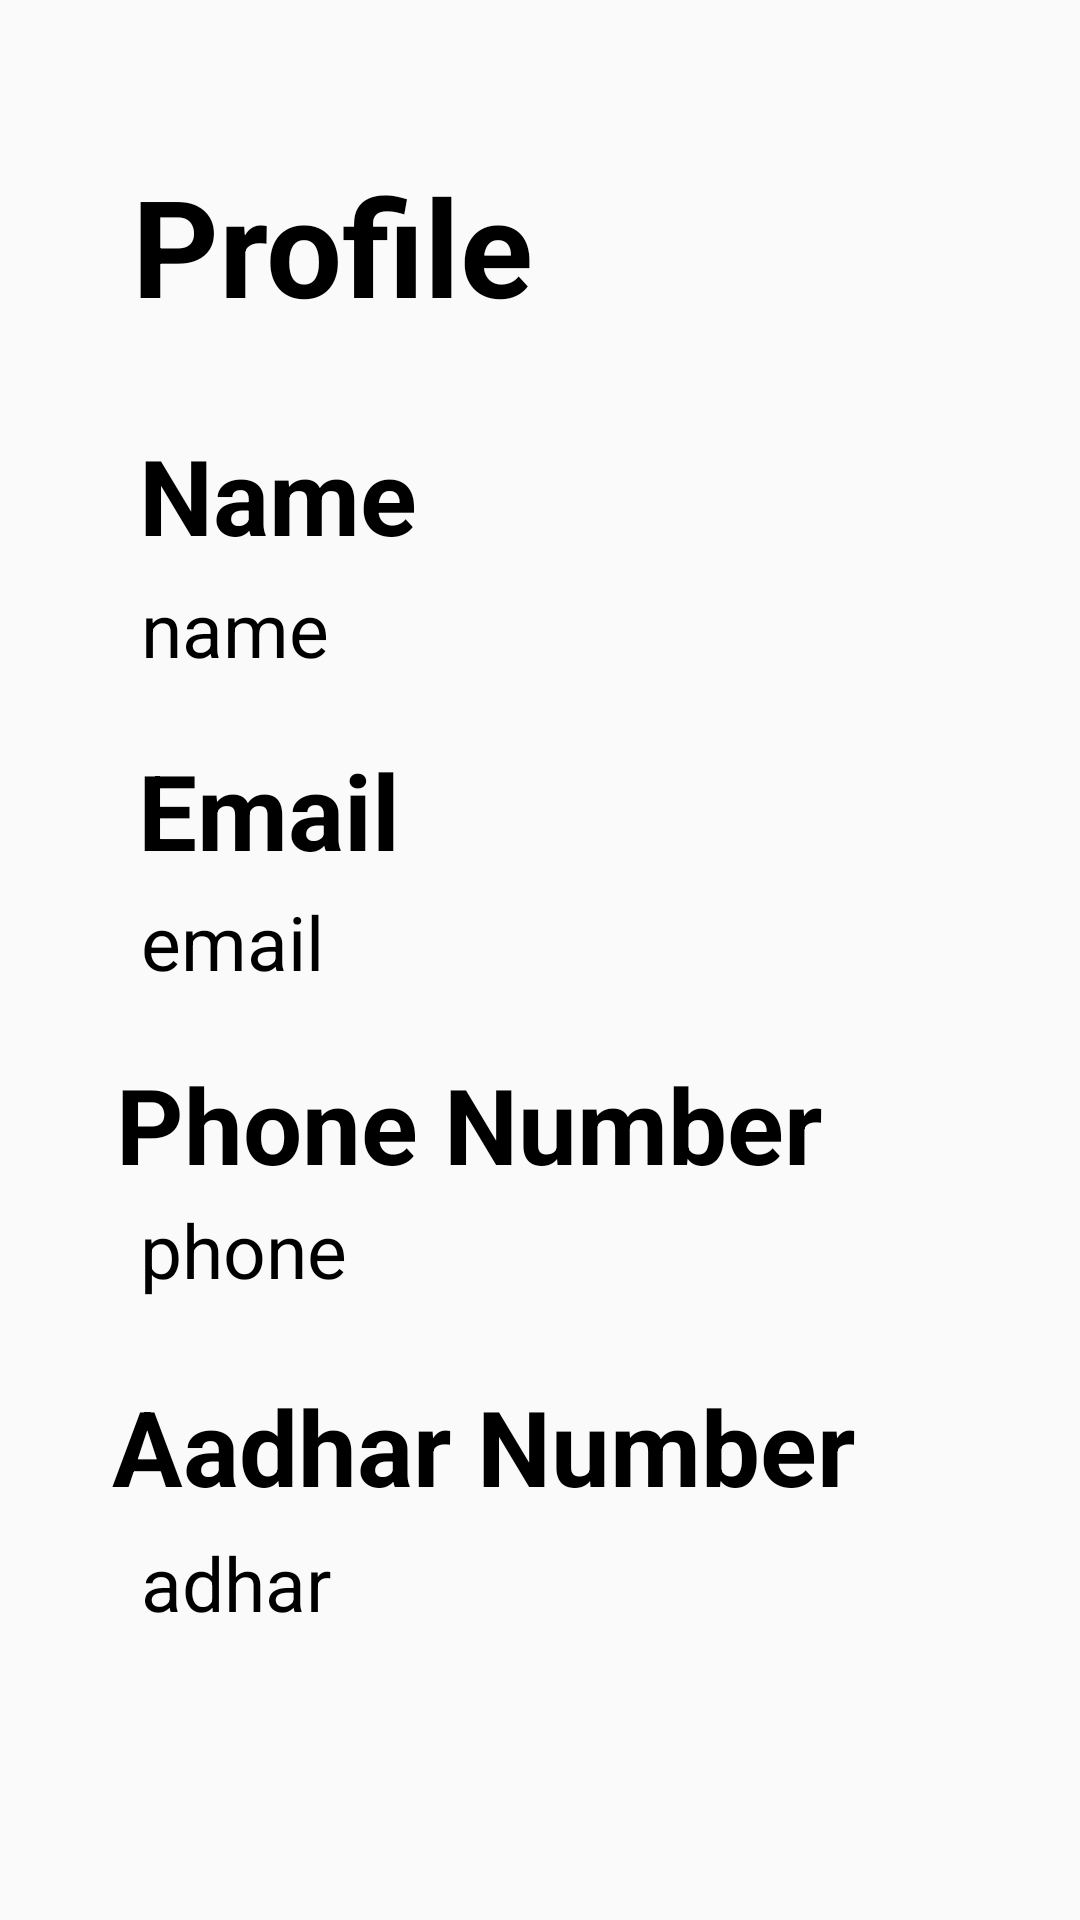

Layout XML and referenced resources for this Android screen:
<!-- AndroidManifest.xml: application theme AppTheme -->
<!-- res/layout/activity_profile.xml -->
<?xml version="1.0" encoding="utf-8"?>
<androidx.constraintlayout.widget.ConstraintLayout xmlns:android="http://schemas.android.com/apk/res/android"
    xmlns:app="http://schemas.android.com/apk/res-auto"
    xmlns:tools="http://schemas.android.com/tools"
    android:layout_width="match_parent"
    android:layout_height="match_parent"
    tools:context=".ProfileActivity">

    <TextView
        android:id="@+id/profile_display"
        android:layout_width="wrap_content"
        android:layout_height="wrap_content"
        android:text="Profile"
        android:textStyle="bold"
        android:textSize="45sp"
        android:textColor="@color/black"
        app:layout_constraintBottom_toBottomOf="parent"
        app:layout_constraintEnd_toEndOf="parent"
        app:layout_constraintHorizontal_bias="0.194"
        app:layout_constraintStart_toStartOf="parent"
        app:layout_constraintTop_toTopOf="parent"
        app:layout_constraintVertical_bias="0.089" />

    <TextView
        android:id="@+id/name_display"
        android:layout_width="wrap_content"
        android:layout_height="wrap_content"
        android:text="Name"
        android:textStyle="bold"
        android:textSize="35sp"
        android:textColor="@color/black"
        app:layout_constraintBottom_toBottomOf="parent"
        app:layout_constraintEnd_toEndOf="parent"
        app:layout_constraintHorizontal_bias="0.173"
        app:layout_constraintStart_toStartOf="parent"
        app:layout_constraintTop_toTopOf="parent"
        app:layout_constraintVertical_bias="0.239" />

    <TextView
        android:id="@+id/email_display"
        android:layout_width="wrap_content"
        android:layout_height="wrap_content"
        android:text="Email"
        android:textStyle="bold"
        android:textSize="35sp"
        android:textColor="@color/black"
        app:layout_constraintBottom_toBottomOf="parent"
        app:layout_constraintEnd_toEndOf="parent"
        app:layout_constraintHorizontal_bias="0.169"
        app:layout_constraintStart_toStartOf="parent"
        app:layout_constraintTop_toTopOf="parent"
        app:layout_constraintVertical_bias="0.416" />

    <TextView
        android:id="@+id/phone_tv"
        android:layout_width="wrap_content"
        android:layout_height="wrap_content"
        android:text="phone"
        android:textSize="25sp"
        android:textColor="@color/black"
        app:layout_constraintBottom_toBottomOf="parent"
        app:layout_constraintEnd_toEndOf="parent"
        app:layout_constraintHorizontal_bias="0.16"
        app:layout_constraintStart_toStartOf="parent"
        app:layout_constraintTop_toTopOf="parent"
        app:layout_constraintVertical_bias="0.659" />

    <TextView
        android:id="@+id/aadhar_display"
        android:layout_width="wrap_content"
        android:layout_height="wrap_content"
        android:text="Aadhar Number"
        android:textStyle="bold"
        android:textSize="35sp"
        android:textColor="@color/black"
        app:layout_constraintBottom_toBottomOf="parent"
        app:layout_constraintEnd_toEndOf="parent"
        app:layout_constraintHorizontal_bias="0.333"
        app:layout_constraintStart_toStartOf="parent"
        app:layout_constraintTop_toTopOf="parent"
        app:layout_constraintVertical_bias="0.773" />

    <TextView
        android:id="@+id/phone_display"
        android:layout_width="wrap_content"
        android:layout_height="wrap_content"
        android:text="Phone Number"
        android:textStyle="bold"
        android:textColor="@color/black"
        android:textSize="35sp"
        app:layout_constraintBottom_toBottomOf="parent"
        app:layout_constraintEnd_toEndOf="parent"
        app:layout_constraintHorizontal_bias="0.31"
        app:layout_constraintStart_toStartOf="parent"
        app:layout_constraintTop_toTopOf="parent"
        app:layout_constraintVertical_bias="0.592" />

    <TextView
        android:id="@+id/aadhar_tv"
        android:layout_width="wrap_content"
        android:layout_height="wrap_content"
        android:text="adhar"
        android:textSize="25sp"
        android:textColor="@color/black"
        app:layout_constraintBottom_toBottomOf="parent"
        app:layout_constraintEnd_toEndOf="parent"
        app:layout_constraintHorizontal_bias="0.158"
        app:layout_constraintStart_toStartOf="parent"
        app:layout_constraintTop_toTopOf="parent"
        app:layout_constraintVertical_bias="0.842" />

    <TextView
        android:id="@+id/email_tv"
        android:layout_width="wrap_content"
        android:layout_height="wrap_content"
        android:text="email"
        android:textSize="25sp"
        android:textColor="@color/black"
        app:layout_constraintBottom_toBottomOf="parent"
        app:layout_constraintEnd_toEndOf="parent"
        app:layout_constraintHorizontal_bias="0.157"
        app:layout_constraintStart_toStartOf="parent"
        app:layout_constraintTop_toTopOf="parent"
        app:layout_constraintVertical_bias="0.49" />

    <TextView
        android:id="@+id/name_tv"
        android:layout_width="wrap_content"
        android:layout_height="wrap_content"
        android:text="name"
        android:textSize="25sp"
        android:textColor="@color/black"
        app:layout_constraintBottom_toBottomOf="parent"
        app:layout_constraintEnd_toEndOf="parent"
        app:layout_constraintHorizontal_bias="0.158"
        app:layout_constraintStart_toStartOf="parent"
        app:layout_constraintTop_toTopOf="parent"
        app:layout_constraintVertical_bias="0.318" />

</androidx.constraintlayout.widget.ConstraintLayout>
<!-- resources referenced by this layout -->
<resources>
  <color name="black">#FF000000</color>
  <style name="AppTheme" parent="Theme.AppCompat.DayNight.DarkActionBar">        
          <item name="colorPrimary">@color/purple_700</item>
          <item name="colorPrimaryDark">@color/purple_500</item>
          <item name="colorAccent">@color/purple_200</item>
      </style>
  <color name="purple_700">#FF3700B3</color>
  <color name="purple_500">#FF6200EE</color>
  <color name="purple_200">#FFBB86FC</color>
</resources>
